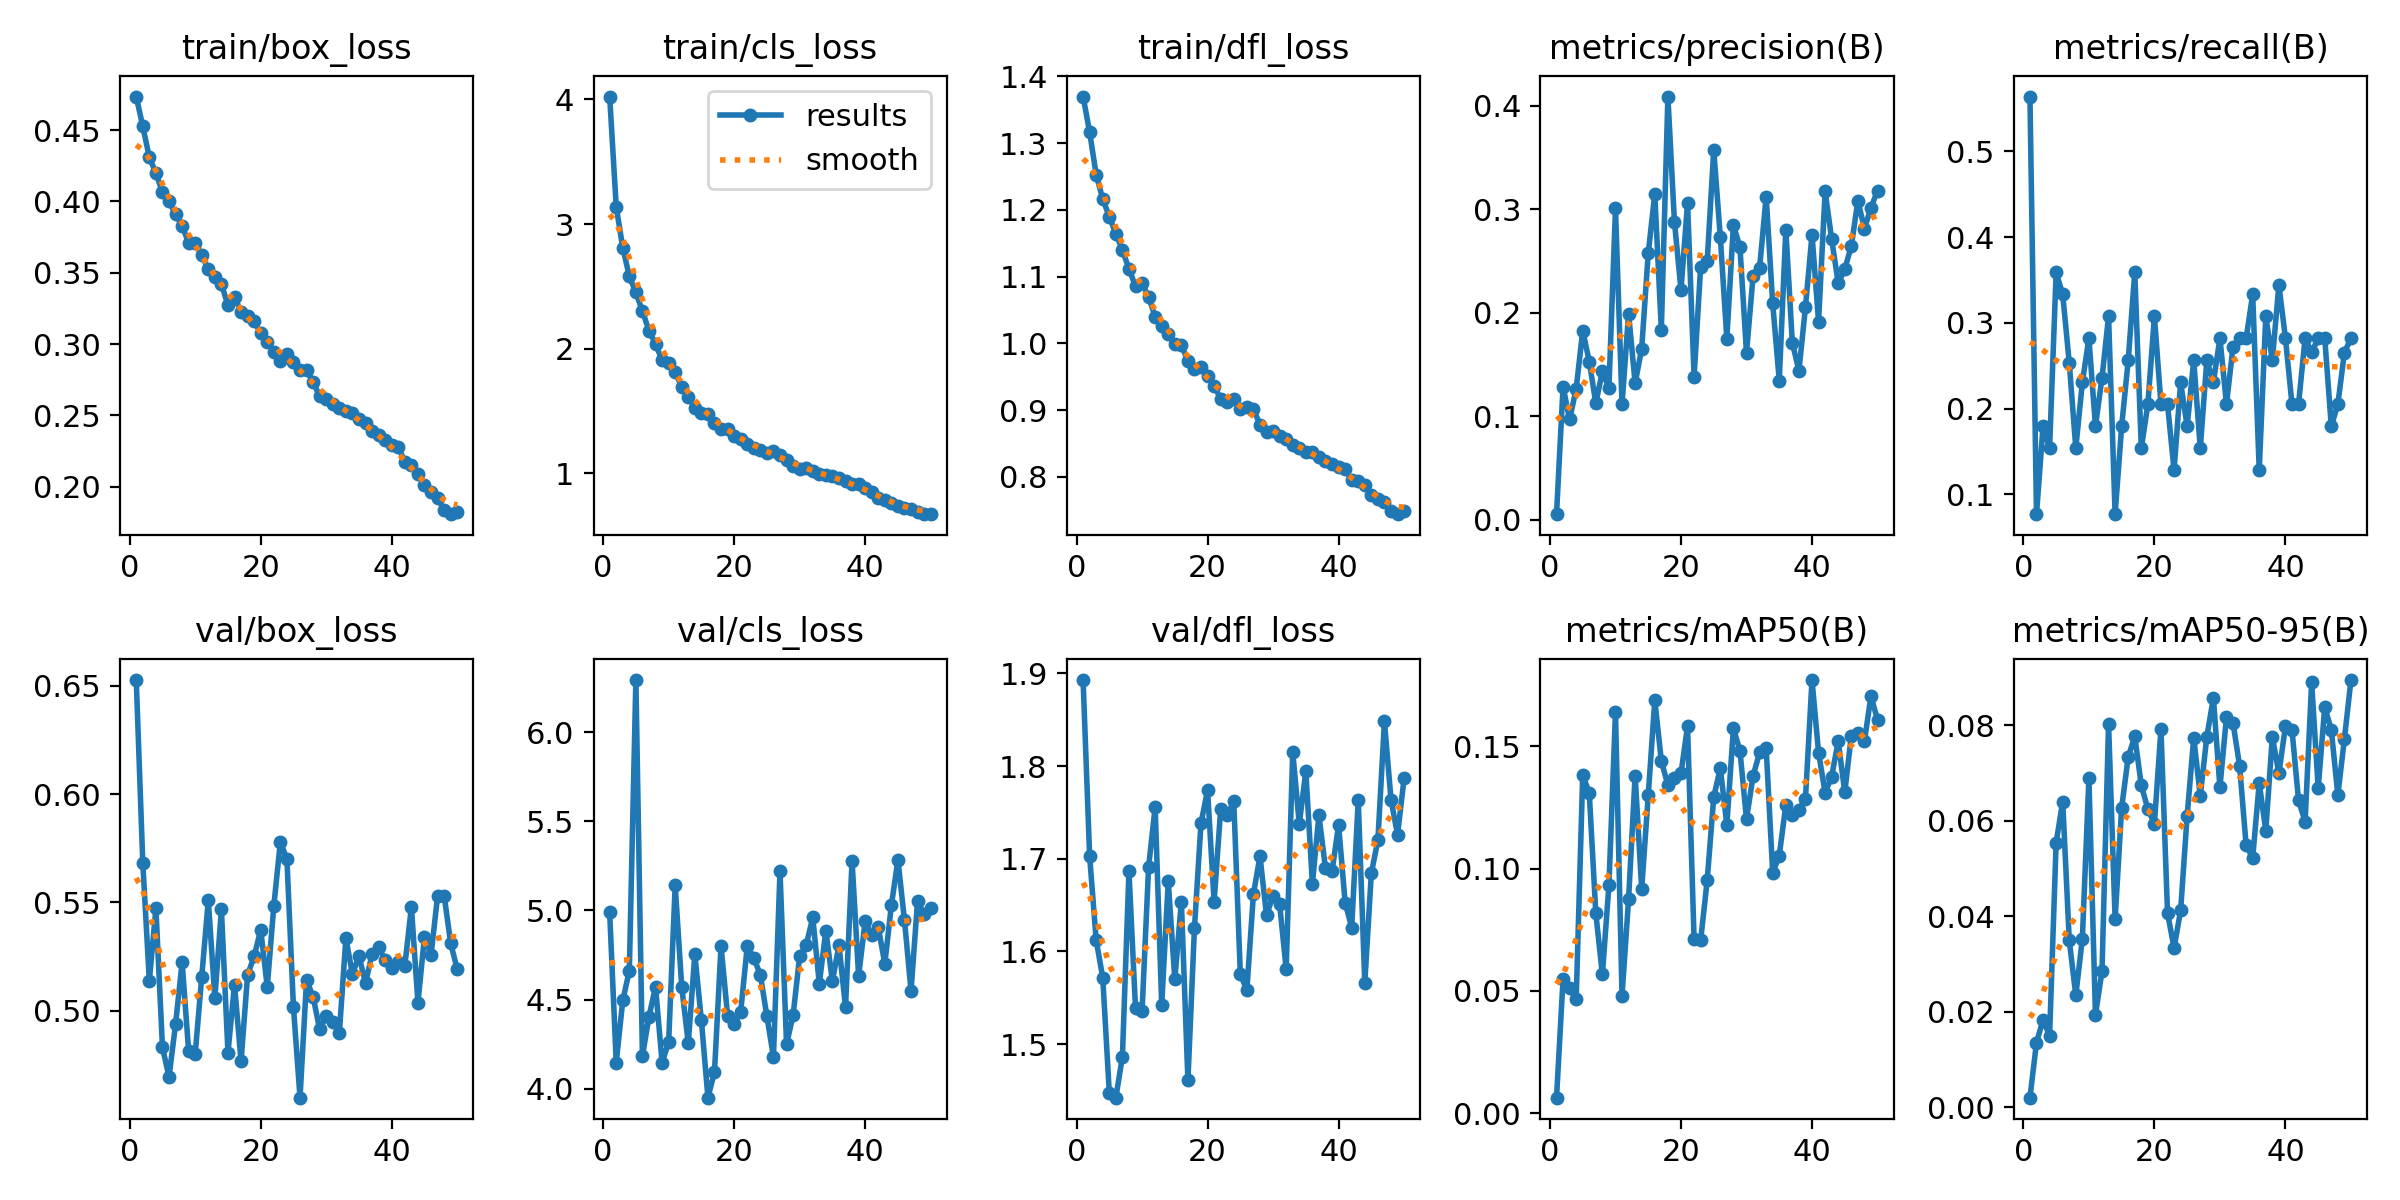

Data behind this chart, as committed beside it:
epoch, time, train/box_loss, train/cls_loss, train/dfl_loss, metrics/precision(B), metrics/recall(B), metrics/mAP50(B), metrics/mAP50-95(B), val/box_loss, val/cls_loss, val/dfl_loss, lr/pg0, lr/pg1, lr/pg2
1, 13.4, 0.4735, 4.023, 1.37, 0.00524, 0.5641, 0.00633, 0.00199, 0.6527, 4.99, 1.893, 0.06785, 0.0003248, 0.0003248
2, 25, 0.4525, 3.139, 1.316, 0.1284, 0.07692, 0.05485, 0.01353, 0.5683, 4.148, 1.703, 0.03484, 0.0006476, 0.0006476
3, 36.39, 0.4308, 2.811, 1.252, 0.09678, 0.1795, 0.05101, 0.01827, 0.5136, 4.495, 1.612, 0.001814, 0.0009597, 0.0009597
4, 47.49, 0.42, 2.582, 1.216, 0.1264, 0.1538, 0.04654, 0.01498, 0.5474, 4.662, 1.572, 0.000952, 0.000952, 0.000952
5, 58.65, 0.4065, 2.452, 1.19, 0.1825, 0.359, 0.1385, 0.05539, 0.4831, 6.292, 1.448, 0.000936, 0.000936, 0.000936
6, 70.16, 0.4, 2.302, 1.164, 0.1528, 0.3333, 0.1309, 0.06398, 0.4693, 4.182, 1.442, 0.00092, 0.00092, 0.00092
7, 83.12, 0.3909, 2.144, 1.14, 0.1125, 0.2536, 0.08169, 0.03496, 0.4936, 4.405, 1.486, 0.000904, 0.000904, 0.000904
8, 95.82, 0.3829, 2.038, 1.112, 0.1432, 0.1538, 0.05674, 0.02341, 0.5223, 4.573, 1.686, 0.000888, 0.000888, 0.000888
9, 107.2, 0.3708, 1.909, 1.085, 0.1272, 0.2308, 0.09325, 0.03527, 0.4813, 4.147, 1.538, 0.000872, 0.000872, 0.000872
10, 118.3, 0.3707, 1.888, 1.09, 0.3008, 0.2821, 0.164, 0.06889, 0.48, 4.261, 1.535, 0.000856, 0.000856, 0.000856
11, 129.4, 0.3623, 1.813, 1.07, 0.1114, 0.1795, 0.04807, 0.01935, 0.5157, 5.14, 1.691, 0.00084, 0.00084, 0.00084
12, 143.2, 0.3524, 1.695, 1.04, 0.1992, 0.2361, 0.08757, 0.02847, 0.551, 4.572, 1.756, 0.000824, 0.000824, 0.000824
13, 155.1, 0.3473, 1.61, 1.027, 0.1318, 0.3077, 0.1381, 0.08025, 0.5058, 4.255, 1.542, 0.000808, 0.000808, 0.000808
14, 166.2, 0.342, 1.527, 1.014, 0.1651, 0.07692, 0.09173, 0.03937, 0.5467, 4.755, 1.675, 0.000792, 0.000792, 0.000792
15, 177.4, 0.3272, 1.482, 0.9984, 0.2574, 0.1795, 0.13, 0.06269, 0.4805, 4.384, 1.57, 0.000776, 0.000776, 0.000776
16, 189.3, 0.3331, 1.473, 0.9969, 0.3147, 0.2564, 0.1689, 0.07334, 0.5119, 3.95, 1.654, 0.00076, 0.00076, 0.00076
17, 201.1, 0.3226, 1.408, 0.974, 0.1834, 0.359, 0.1441, 0.07761, 0.4765, 4.094, 1.461, 0.000744, 0.000744, 0.000744
18, 213, 0.3198, 1.359, 0.9615, 0.4089, 0.1538, 0.1341, 0.06738, 0.5166, 4.8, 1.625, 0.000728, 0.000728, 0.000728
19, 224.1, 0.316, 1.36, 0.9644, 0.288, 0.2051, 0.1373, 0.06237, 0.5251, 4.411, 1.739, 0.000712, 0.000712, 0.000712
20, 235.3, 0.3074, 1.3, 0.9508, 0.2218, 0.3077, 0.139, 0.05937, 0.5373, 4.361, 1.774, 0.000696, 0.000696, 0.000696
21, 247.3, 0.3013, 1.276, 0.9363, 0.3062, 0.2051, 0.1583, 0.07914, 0.511, 4.433, 1.654, 0.00068, 0.00068, 0.00068
22, 259.6, 0.2945, 1.236, 0.9172, 0.138, 0.2051, 0.07109, 0.04066, 0.5484, 4.798, 1.753, 0.000664, 0.000664, 0.000664
23, 271.8, 0.2883, 1.205, 0.9115, 0.2444, 0.1282, 0.07073, 0.03333, 0.5779, 4.734, 1.747, 0.000648, 0.000648, 0.000648
24, 283.9, 0.2932, 1.191, 0.9162, 0.2498, 0.2308, 0.09521, 0.04118, 0.57, 4.639, 1.762, 0.000632, 0.000632, 0.000632
25, 295.3, 0.2875, 1.165, 0.9018, 0.3573, 0.1795, 0.1293, 0.06105, 0.5015, 4.407, 1.575, 0.000616, 0.000616, 0.000616
26, 306.4, 0.2817, 1.18, 0.9052, 0.2731, 0.2564, 0.1412, 0.07734, 0.4598, 4.179, 1.558, 0.0006, 0.0006, 0.0006
27, 318.7, 0.2818, 1.152, 0.9015, 0.1748, 0.1538, 0.118, 0.06516, 0.5143, 5.22, 1.662, 0.000584, 0.000584, 0.000584
28, 330.6, 0.2734, 1.106, 0.8783, 0.2849, 0.2564, 0.1575, 0.07755, 0.5063, 4.25, 1.703, 0.000568, 0.000568, 0.000568
29, 343, 0.2632, 1.06, 0.8677, 0.2634, 0.2308, 0.1482, 0.08568, 0.4913, 4.414, 1.639, 0.000552, 0.000552, 0.000552
30, 354.4, 0.2613, 1.038, 0.8686, 0.1611, 0.2821, 0.1202, 0.06695, 0.4974, 4.743, 1.66, 0.000536, 0.000536, 0.000536
31, 366.1, 0.2581, 1.042, 0.8619, 0.235, 0.2051, 0.1379, 0.08172, 0.4948, 4.806, 1.651, 0.00052, 0.00052, 0.00052
32, 377.6, 0.2555, 1.02, 0.8574, 0.2434, 0.2724, 0.1476, 0.08042, 0.4895, 4.961, 1.581, 0.000504, 0.000504, 0.000504
33, 388.9, 0.2529, 0.9956, 0.8485, 0.3122, 0.2821, 0.1494, 0.07151, 0.5334, 4.59, 1.815, 0.000488, 0.000488, 0.000488
34, 400.4, 0.2514, 0.9891, 0.8436, 0.2089, 0.2821, 0.09831, 0.05481, 0.5169, 4.887, 1.738, 0.000472, 0.000472, 0.000472
35, 411.9, 0.2476, 0.9772, 0.8369, 0.1344, 0.3333, 0.1053, 0.0522, 0.5252, 4.603, 1.794, 0.000456, 0.000456, 0.000456
36, 423, 0.2447, 0.9597, 0.8373, 0.2803, 0.1282, 0.126, 0.06784, 0.5127, 4.806, 1.673, 0.00044, 0.00044, 0.00044
37, 435.1, 0.2393, 0.9373, 0.8301, 0.171, 0.3077, 0.1221, 0.05788, 0.5261, 4.459, 1.747, 0.000424, 0.000424, 0.000424
38, 446.3, 0.2364, 0.9174, 0.8238, 0.1438, 0.2564, 0.1241, 0.07755, 0.5294, 5.279, 1.69, 0.000408, 0.000408, 0.000408
39, 458.8, 0.2325, 0.9137, 0.8187, 0.2053, 0.3445, 0.1286, 0.06987, 0.5232, 4.632, 1.686, 0.000392, 0.000392, 0.000392
40, 471.2, 0.2291, 0.8853, 0.8149, 0.2755, 0.2821, 0.1772, 0.0797, 0.5197, 4.941, 1.737, 0.000376, 0.000376, 0.000376
41, 483.7, 0.2279, 0.849, 0.8122, 0.1915, 0.2051, 0.1475, 0.07899, 0.5223, 4.861, 1.653, 0.00036, 0.00036, 0.00036
42, 494.8, 0.2172, 0.8039, 0.7948, 0.3173, 0.2051, 0.1311, 0.06422, 0.5208, 4.906, 1.626, 0.000344, 0.000344, 0.000344
43, 506.9, 0.2149, 0.7849, 0.7938, 0.2711, 0.2821, 0.1377, 0.05977, 0.5479, 4.701, 1.763, 0.000328, 0.000328, 0.000328
44, 518.2, 0.2088, 0.766, 0.7873, 0.2285, 0.266, 0.1522, 0.08894, 0.5036, 5.028, 1.566, 0.000312, 0.000312, 0.000312
45, 530.2, 0.201, 0.7409, 0.7729, 0.242, 0.2821, 0.1313, 0.06676, 0.5342, 5.284, 1.684, 0.000296, 0.000296, 0.000296
46, 542.9, 0.1962, 0.7228, 0.767, 0.2645, 0.2821, 0.1544, 0.08379, 0.5257, 4.946, 1.72, 0.00028, 0.00028, 0.00028
47, 554.9, 0.1919, 0.7148, 0.762, 0.3081, 0.1795, 0.1554, 0.07898, 0.553, 4.55, 1.848, 0.000264, 0.000264, 0.000264
48, 566.9, 0.1837, 0.6883, 0.7494, 0.2813, 0.2051, 0.1521, 0.06534, 0.5531, 5.054, 1.764, 0.000248, 0.000248, 0.000248
49, 577.9, 0.1807, 0.6733, 0.7443, 0.3013, 0.2655, 0.1706, 0.07707, 0.5311, 4.978, 1.726, 0.000232, 0.000232, 0.000232
50, 588.9, 0.1825, 0.675, 0.7485, 0.318, 0.2821, 0.1609, 0.08942, 0.5191, 5.011, 1.787, 0.000216, 0.000216, 0.000216
